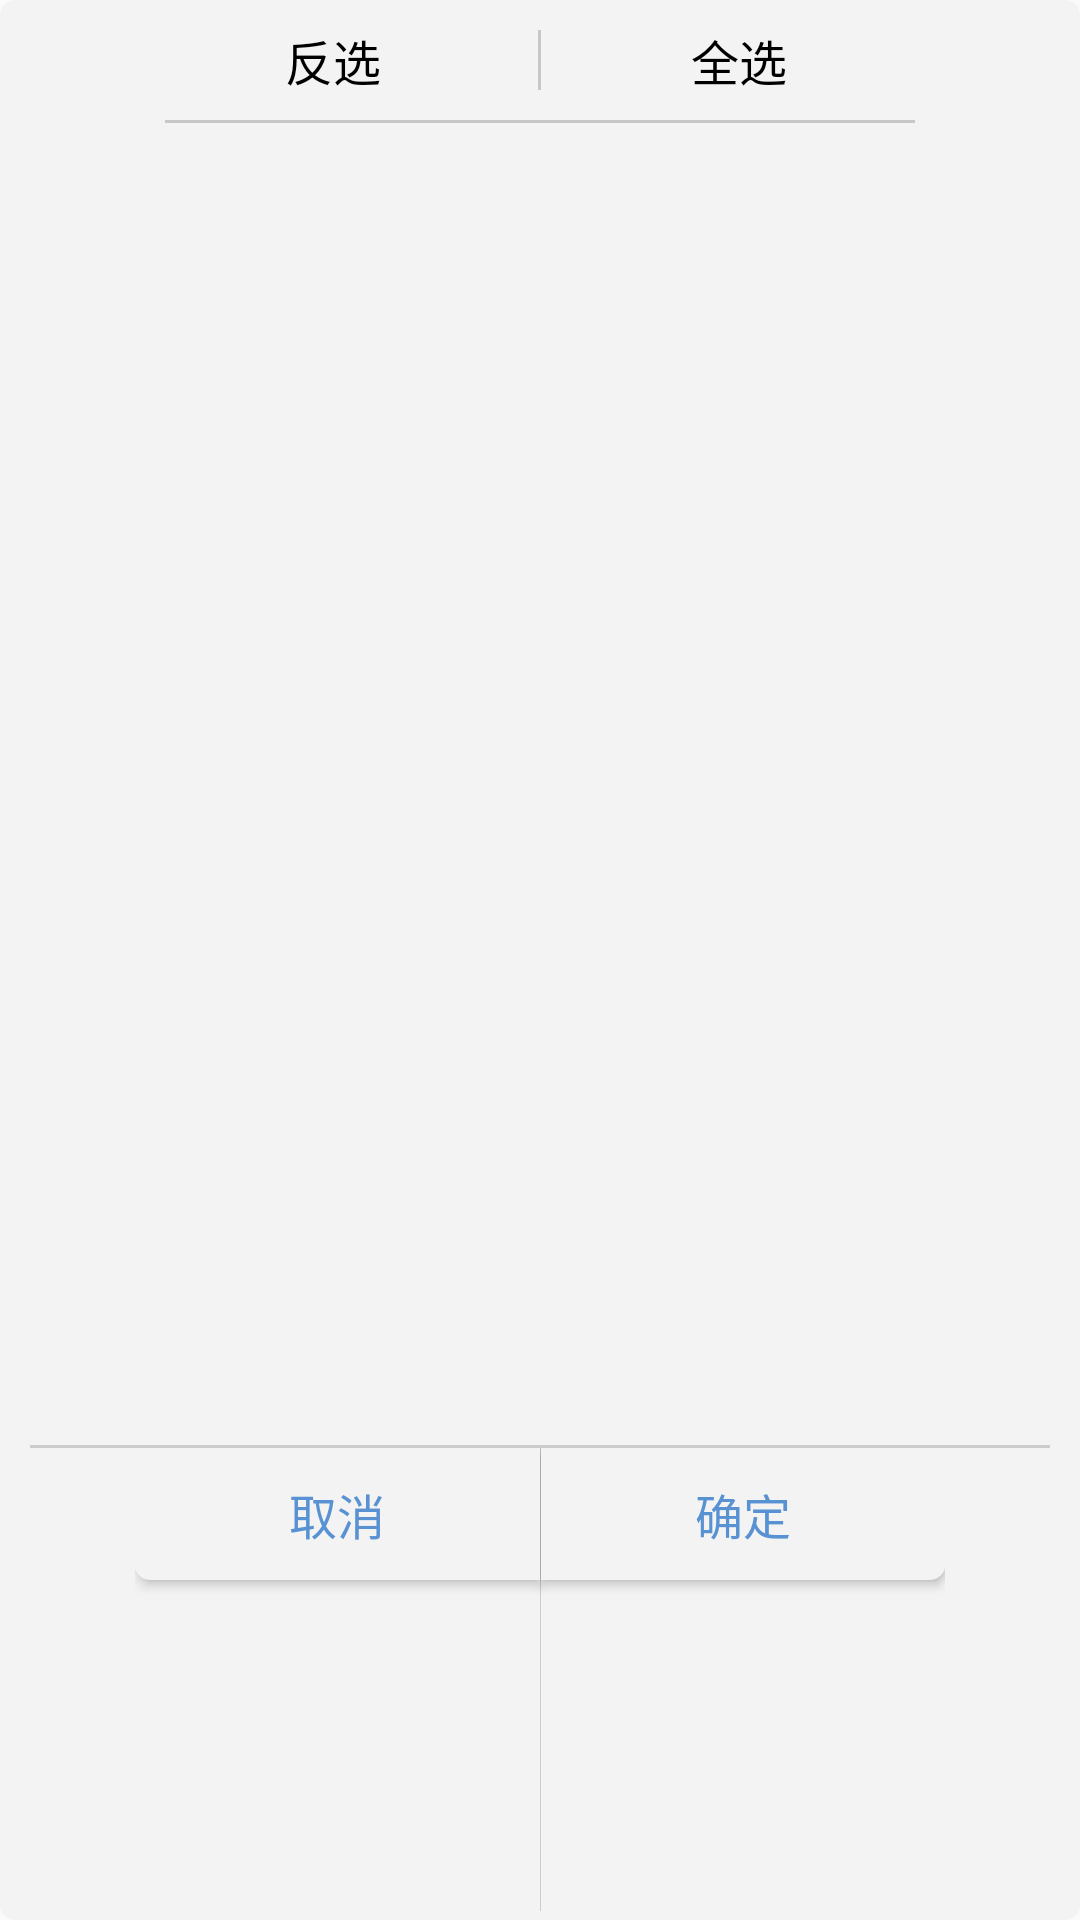

Android layout source for this screen:
<!-- AndroidManifest.xml: application theme AppTheme -->
<!-- res/layout/list_dialog.xml -->
<?xml version="1.0" encoding="utf-8"?>
<LinearLayout xmlns:android="http://schemas.android.com/apk/res/android"
              android:id="@+id/ll_main"
              android:layout_width="wrap_content"
              android:layout_height="wrap_content"
              android:layout_gravity="center"
              android:background="@drawable/dialog_bg"
              android:gravity="center"
              android:orientation="vertical">

    <LinearLayout
        android:id="@+id/ll_checkbox"
        android:layout_width="270dip"
        android:layout_height="wrap_content"
        android:layout_weight="8"
        android:orientation="vertical">

        <LinearLayout
            android:id="@+id/ll_mutiselect"
            android:layout_width="match_parent"
            android:layout_height="wrap_content"
            android:gravity="center"
            android:orientation="vertical">

            <LinearLayout
                android:layout_width="match_parent"
                android:layout_height="wrap_content"
                android:gravity="center"
                android:orientation="horizontal">

                <LinearLayout
                    android:id="@+id/cb_invert_check"
                    android:layout_width="wrap_content"
                    android:layout_height="wrap_content"
                    android:layout_weight="1"
                    android:descendantFocusability="blocksDescendants">

                    <CheckBox
                        android:id="@+id/cb_invert"
                        android:layout_width="30dp"
                        android:layout_height="30dp"
                        android:layout_marginStart="15dp"
                        android:layout_marginLeft="15dp"
                        android:layout_marginTop="5dp"
                        android:layout_marginEnd="5dp"
                        android:layout_marginRight="5dp"
                        android:layout_marginBottom="5dp"
                        android:background="@drawable/checkbox_selector"
                        android:button="@null"
                        android:clickable="false"
                        android:focusable="false"
                        android:focusableInTouchMode="false"
                        android:textColor="@color/black"/>

                    <TextView
                        android:layout_width="match_parent"
                        android:layout_height="wrap_content"
                        android:layout_gravity="center"
                        android:text="@string/invert_all"
                        android:textColor="@color/black"
                        android:textSize="@dimen/text_size_medium"/>
                </LinearLayout>

                <View
                    android:layout_width="1dp"
                    android:layout_height="20dp"
                    android:background="@color/lg_line_color"/>

                <LinearLayout
                    android:id="@+id/cb_all_check"
                    android:layout_width="wrap_content"
                    android:layout_height="wrap_content"
                    android:layout_weight="1"
                    android:descendantFocusability="blocksDescendants">

                    <CheckBox
                        android:id="@+id/cb_all"
                        android:layout_width="30dp"
                        android:layout_height="30dp"
                        android:layout_marginStart="15dp"
                        android:layout_marginLeft="15dp"
                        android:layout_marginTop="5dp"
                        android:layout_marginEnd="5dp"
                        android:layout_marginRight="5dp"
                        android:layout_marginBottom="5dp"
                        android:background="@drawable/checkbox_selector"
                        android:button="@null"
                        android:clickable="false"
                        android:focusable="false"
                        android:focusableInTouchMode="false"
                        android:textColor="@color/black"/>

                    <TextView
                        android:layout_width="match_parent"
                        android:layout_height="wrap_content"
                        android:layout_gravity="center"
                        android:text="@string/select_all"
                        android:textColor="@color/black"
                        android:textSize="@dimen/text_size_medium"/>
                </LinearLayout>
            </LinearLayout>

            <View
                android:layout_width="match_parent"
                android:layout_height="1dp"
                android:layout_marginLeft="10dp"
                android:layout_marginRight="10dp"
                android:background="@color/lg_line_color"/>
        </LinearLayout>


        <ListView
            android:id="@+id/tv_single_list"
            android:layout_width="match_parent"
            android:layout_height="@dimen/alert_width"
            android:gravity="center"
            android:lineSpacingExtra="3dip"
            android:padding="15dip"
            android:textColor="#eeeeee"
            android:textSize="14sp"/>
    </LinearLayout>

    <View
        style="@style/lineStyle"
        android:layout_marginLeft="10dp"
        android:layout_marginRight="10dp"/>

    <LinearLayout
        android:layout_width="270dip"
        android:layout_height="wrap_content"
        android:layout_marginBottom="3dp"
        android:layout_weight="2"
        android:orientation="horizontal">

        <Button
            android:id="@+id/cancel"
            style="@style/dialogButtonStyle"
            android:layout_weight="1.0"
            android:background="@drawable/dialog_btn_bg_left"
            android:text="@string/cancel"
            android:textColor="#5892D2"
            android:textSize="16.0sp"/>

        <View
            android:id="@+id/boss_unipay_id_btnGap"
            style="@style/lineStyle"
            android:layout_width="0.1dip"
            android:layout_height="match_parent"/>

        <Button
            android:id="@+id/confirmation"
            style="@style/dialogButtonStyle"
            android:layout_weight="1.0"
            android:background="@drawable/dialog_btn_bg_right"
            android:text="@string/confirm"
            android:textColor="#5892D2"
            android:textSize="16.0sp"/>
    </LinearLayout>
</LinearLayout>
<!-- resources referenced by this layout -->
<resources>
  <color name="black">#000000</color>
  <color name="lg_line_color">#c7c7c7</color>
  <dimen name="text_size_medium">16sp</dimen>
  <!-- drawable dialog_bg (drawable) -->
  <?xml version="1.0" encoding="utf-8"?>
  <shape xmlns:android="http://schemas.android.com/apk/res/android">
      <corners android:radius="5dip"/>
      <solid android:color="#F3F3F3"/>
  </shape>
  <!-- drawable dialog_btn_bg_left (drawable) -->
  <?xml version="1.0" encoding="utf-8"?>
  <selector xmlns:android="http://schemas.android.com/apk/res/android">
  
      <item android:state_pressed="true">
          <shape>
              <solid android:color="#DEDEDE"/>
              <corners android:bottomLeftRadius="5dip"/>
          </shape>
      </item>
      <item android:state_focused="false">
          <shape>
              <solid android:color="#F3F3F3"/>
              <corners android:bottomLeftRadius="5dip"/>
          </shape>
      </item>
  
  </selector>
  <!-- drawable dialog_btn_bg_right (drawable) -->
  <?xml version="1.0" encoding="utf-8"?>
  <selector xmlns:android="http://schemas.android.com/apk/res/android">
  
      <item android:state_pressed="true">
          <shape>
              <solid android:color="#DEDEDE"/>
              <corners android:bottomRightRadius="5dip"/>
          </shape>
      </item>
      <item android:state_focused="false">
          <shape>
              <solid android:color="#F3F3F3"/>
              <corners android:bottomRightRadius="5dip"/>
          </shape>
      </item>
  
  </selector>
  <string name="cancel">取消</string>
  <string name="confirm">确定</string>
  <string name="invert_all">反选</string>
  <string name="select_all">全选</string>
  <style name="dialogButtonStyle">
          <item name="android:layout_width">match_parent</item>
          <item name="android:layout_height">44dip</item>
          <item name="android:layout_weight">1</item>
      </style>
  <style name="lineStyle">
          <item name="android:layout_width">match_parent</item>
          <item name="android:layout_height">@dimen/divide_height_1</item>
          <item name="android:background">#ffcccccc</item>
      </style>
  <style name="AppTheme" parent="Theme.AppCompat.Light.NoActionBar">
          
          <item name="colorPrimary">@color/blue</item>
          <item name="colorPrimaryDark">@color/blue</item>
          <item name="colorAccent">@color/colorAccent</item>
      </style>
  <dimen name="divide_height_1">1dp</dimen>
  <color name="blue">#0099FF</color>
  <color name="colorAccent">#D81B60</color>
</resources>
